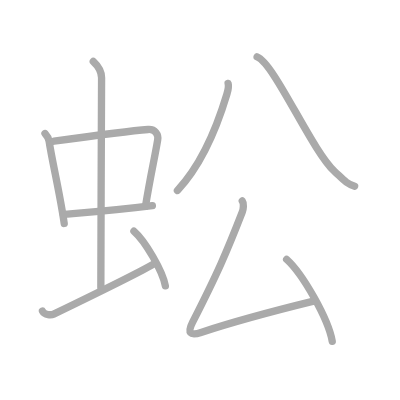
t = 0.00 s
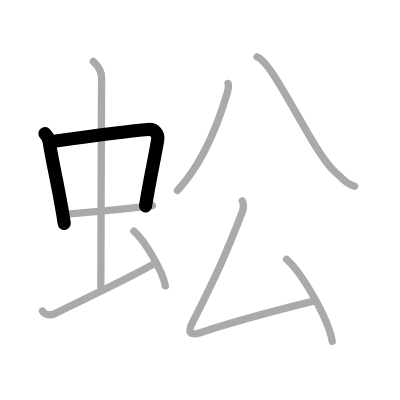
t = 2.00 s
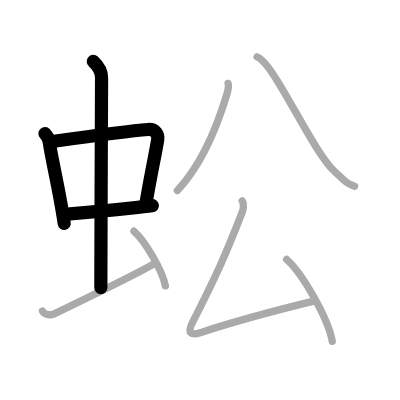
t = 4.00 s
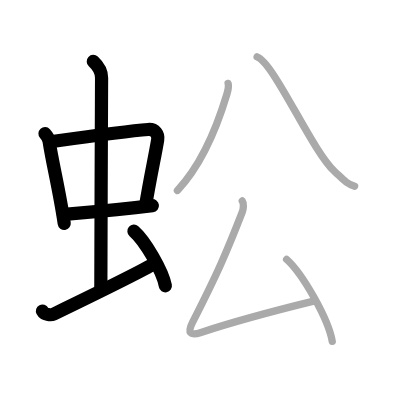
t = 6.00 s
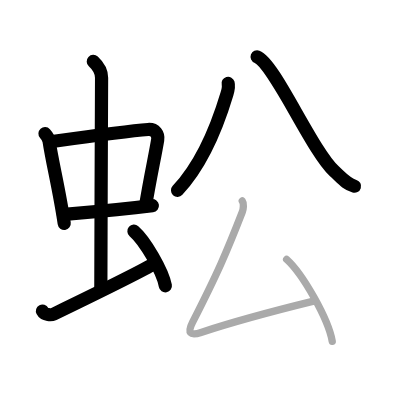
t = 8.00 s
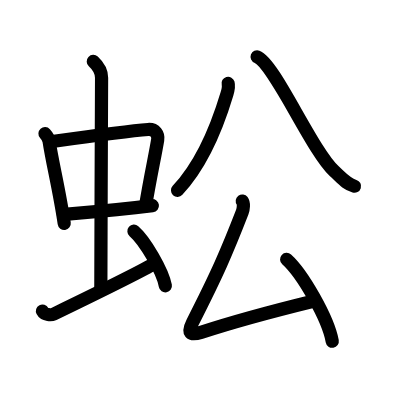
t = 10.00 s

The animated SVG that drew these frames (rendered in a browser with its animation timeline set to each time). Animation: 10 SMIL elements (animate=10); one cycle of 10.00 s.

<?xml version="1.0" standalone="no"?>
<!DOCTYPE svg PUBLIC "-//W3C//DTD SVG 1.1//EN"   "http://www.w3.org/Graphics/SVG/1.1/DTD/svg11.dtd">
<svg width="400px" height="400px"  version="1.1" xmlns="http://www.w3.org/2000/svg">
  <defs>
    <marker id="Triangle" viewBox="0 0 10 10" refX="0" refY="5" markerUnits="strokeWidth" markerWidth="3" style="stroke-opacity:0%;fill:#aaaaaa;" markerHeight="2" orient="auto">
      <path d="M 0 0 L 10 5 L 0 10 z" />
    </marker>
    
    <marker id="Arrow" viewBox="0 0 10 10" refX="5" refY="5" markerUnits="strokeWidth" markerWidth="1.8" style="stroke-opacity:0%;fill:#770000;" markerHeight="2" orient="auto">
      <path d="M 0 4 L 6 4 L 4 1 L 10 5 L 4 9 L 6 6 L 0 6 z" />
        <circle cx="5" cy="5" r="5" />
      </marker>
    
    <marker id="TriangleRed" viewBox="0 0 10 10" refX="0" refY="5" markerUnits="strokeWidth" markerWidth="3" style="stroke-opacity:0%;fill:#CC0000;" markerHeight="2" orient="auto">
      <path d="M 0 0 L 10 5 L 0 10 z" />
    </marker>
    
    <marker id="ArrowRed" viewBox="0 0 10 10" refX="5" refY="5" markerUnits="strokeWidth" markerWidth="1.8" style="stroke-opacity:0%;fill:#CC0000;" markerHeight="2" orient="auto">
      <path d="M 0 4 L 6 4 L 4 1 L 10 5 L 4 9 L 6 6 L 0 6 z" />
        <circle cx="5" cy="5" r="5" />
      </marker>
    
  </defs>
  
  <path style="fill:#ffffff; fill-opacity:100%; fill-rule:evenodd; stroke-width:0;" d="M 0 0 L 400px 0 L 400px 400px L 0 400px L 0 0" />

  <g transform="scale(3.6697247706422 3.6697247706422)">
<path style="fill:none; fill-opacity:0%; fill-rule:evenodd; stroke:#aaaaaa; stroke-opacity:100%; stroke-width: 1.5pt; stroke-linejoin:round; stroke-linecap:round;" d="M12.26 36.4c0.46 0.51 1.02 1.4 1.12 2.06c0.87 5.79 2.87 13.79 4.12 22.43"></path>
<path style="fill:none; fill-opacity:0%; fill-rule:evenodd; stroke:#aaaaaa; stroke-opacity:100%; stroke-width: 1.5pt; stroke-linejoin:round; stroke-linecap:round;" d="M14.72 38.48c6.93-0.97 20.61-2.83 25.63-3.2c1.96-0.14 2.86 1.38 2.62 2.83c-0.83 4.98-1.98 9.84-3.33 18.12"></path>
<path style="fill:none; fill-opacity:0%; fill-rule:evenodd; stroke:#aaaaaa; stroke-opacity:100%; stroke-width: 1.5pt; stroke-linejoin:round; stroke-linecap:round;" d="M17.26 58.43c7.99-0.68 14.49-1.18 24.26-2.39"></path>
<path style="fill:none; fill-opacity:0%; fill-rule:evenodd; stroke:#aaaaaa; stroke-opacity:100%; stroke-width: 1.5pt; stroke-linejoin:round; stroke-linecap:round;" d="M25.42 16.75c1.08 1 2.26 2.75 2.26 4.47c0 4.78-0.2 43.78-0.2 57.16"></path>
<path style="fill:none; fill-opacity:0%; fill-rule:evenodd; stroke:#aaaaaa; stroke-opacity:100%; stroke-width: 1.5pt; stroke-linejoin:round; stroke-linecap:round;" d="M11.57 84.77c0.6 1.16 2.46 1.11 3.06 0.82c0.6-0.29 24.04-11.65 27.76-13.97"></path>
<path style="fill:none; fill-opacity:0%; fill-rule:evenodd; stroke:#aaaaaa; stroke-opacity:100%; stroke-width: 1.5pt; stroke-linejoin:round; stroke-linecap:round;" d="M36.5 63c3.02 2.63 7.8 10.81 8.56 14.89"></path>
<path style="fill:none; fill-opacity:0%; fill-rule:evenodd; stroke:#aaaaaa; stroke-opacity:100%; stroke-width: 1.5pt; stroke-linejoin:round; stroke-linecap:round;" d="M62.16 22.72c0.24 0.87-0.01 1.89-0.33 2.94c-2.28 7.6-6.57 18.88-13.48 26.24"></path>
<path style="fill:none; fill-opacity:0%; fill-rule:evenodd; stroke:#aaaaaa; stroke-opacity:100%; stroke-width: 1.5pt; stroke-linejoin:round; stroke-linecap:round;" d="M70.06 15.5c4.69 1.75 14.83 25.37 21.02 31.12c2.39 2.22 3.24 3.42 5.56 4.13"></path>
<path style="fill:none; fill-opacity:0%; fill-rule:evenodd; stroke:#aaaaaa; stroke-opacity:100%; stroke-width: 1.5pt; stroke-linejoin:round; stroke-linecap:round;" d="M66.02 54.77c0.49 0.66 0.31 2.21-0.01 3.04c-4.25 10.94-6.75 16.69-13.55 30.04c-1.47 2.88-0.71 3.71 2.32 2.73c8.44-2.76 20.73-6.08 30.68-8.52"></path>
<path style="fill:none; fill-opacity:0%; fill-rule:evenodd; stroke:#aaaaaa; stroke-opacity:100%; stroke-width: 1.5pt; stroke-linejoin:round; stroke-linecap:round;" d="M78.11 70.68C82.5 74.62 89.45 86.88 90.54 93"></path>

<path style="fill:none; fill-opacity:0%; fill-rule:evenodd; stroke:#000000; stroke-opacity:100%; stroke-width: 2.7pt; stroke-linejoin:round; stroke-linecap:round;" d="M12.26 36.4c0.46 0.51 1.02 1.4 1.12 2.06c0.87 5.79 2.87 13.79 4.12 22.43" pathLength="100" stroke-dashoffset="100" stroke-dasharray="100 105"><animate id="dashAnim1" attributeName="stroke-dashoffset" from="100" to="0" dur="1s" calcMode="linear" fill="freeze"/></path>
<path style="fill:none; fill-opacity:0%; fill-rule:evenodd; stroke:#000000; stroke-opacity:100%; stroke-width: 2.7pt; stroke-linejoin:round; stroke-linecap:round;" d="M14.72 38.48c6.93-0.97 20.61-2.83 25.63-3.2c1.96-0.14 2.86 1.38 2.62 2.83c-0.83 4.98-1.98 9.84-3.33 18.12" pathLength="100" stroke-dashoffset="100" stroke-dasharray="100 105"><animate id="dashAnim2" attributeName="stroke-dashoffset" from="100" to="0" dur="1s" calcMode="linear" begin="dashAnim1.end" fill="freeze"/></path>
<path style="fill:none; fill-opacity:0%; fill-rule:evenodd; stroke:#000000; stroke-opacity:100%; stroke-width: 2.7pt; stroke-linejoin:round; stroke-linecap:round;" d="M17.26 58.43c7.99-0.68 14.49-1.18 24.26-2.39" pathLength="100" stroke-dashoffset="100" stroke-dasharray="100 105"><animate id="dashAnim3" attributeName="stroke-dashoffset" from="100" to="0" dur="1s" calcMode="linear" begin="dashAnim2.end" fill="freeze"/></path>
<path style="fill:none; fill-opacity:0%; fill-rule:evenodd; stroke:#000000; stroke-opacity:100%; stroke-width: 2.7pt; stroke-linejoin:round; stroke-linecap:round;" d="M25.42 16.75c1.08 1 2.26 2.75 2.26 4.47c0 4.78-0.2 43.78-0.2 57.16" pathLength="100" stroke-dashoffset="100" stroke-dasharray="100 105"><animate id="dashAnim4" attributeName="stroke-dashoffset" from="100" to="0" dur="1s" calcMode="linear" begin="dashAnim3.end" fill="freeze"/></path>
<path style="fill:none; fill-opacity:0%; fill-rule:evenodd; stroke:#000000; stroke-opacity:100%; stroke-width: 2.7pt; stroke-linejoin:round; stroke-linecap:round;" d="M11.57 84.77c0.6 1.16 2.46 1.11 3.06 0.82c0.6-0.29 24.04-11.65 27.76-13.97" pathLength="100" stroke-dashoffset="100" stroke-dasharray="100 105"><animate id="dashAnim5" attributeName="stroke-dashoffset" from="100" to="0" dur="1s" calcMode="linear" begin="dashAnim4.end" fill="freeze"/></path>
<path style="fill:none; fill-opacity:0%; fill-rule:evenodd; stroke:#000000; stroke-opacity:100%; stroke-width: 2.7pt; stroke-linejoin:round; stroke-linecap:round;" d="M36.5 63c3.02 2.63 7.8 10.81 8.56 14.89" pathLength="100" stroke-dashoffset="100" stroke-dasharray="100 105"><animate id="dashAnim6" attributeName="stroke-dashoffset" from="100" to="0" dur="1s" calcMode="linear" begin="dashAnim5.end" fill="freeze"/></path>
<path style="fill:none; fill-opacity:0%; fill-rule:evenodd; stroke:#000000; stroke-opacity:100%; stroke-width: 2.7pt; stroke-linejoin:round; stroke-linecap:round;" d="M62.16 22.72c0.24 0.87-0.01 1.89-0.33 2.94c-2.28 7.6-6.57 18.88-13.48 26.24" pathLength="100" stroke-dashoffset="100" stroke-dasharray="100 105"><animate id="dashAnim7" attributeName="stroke-dashoffset" from="100" to="0" dur="1s" calcMode="linear" begin="dashAnim6.end" fill="freeze"/></path>
<path style="fill:none; fill-opacity:0%; fill-rule:evenodd; stroke:#000000; stroke-opacity:100%; stroke-width: 2.7pt; stroke-linejoin:round; stroke-linecap:round;" d="M70.06 15.5c4.69 1.75 14.83 25.37 21.02 31.12c2.39 2.22 3.24 3.42 5.56 4.13" pathLength="100" stroke-dashoffset="100" stroke-dasharray="100 105"><animate id="dashAnim8" attributeName="stroke-dashoffset" from="100" to="0" dur="1s" calcMode="linear" begin="dashAnim7.end" fill="freeze"/></path>
<path style="fill:none; fill-opacity:0%; fill-rule:evenodd; stroke:#000000; stroke-opacity:100%; stroke-width: 2.7pt; stroke-linejoin:round; stroke-linecap:round;" d="M66.02 54.77c0.49 0.66 0.31 2.21-0.01 3.04c-4.25 10.94-6.75 16.69-13.55 30.04c-1.47 2.88-0.71 3.71 2.32 2.73c8.44-2.76 20.73-6.08 30.68-8.52" pathLength="100" stroke-dashoffset="100" stroke-dasharray="100 105"><animate id="dashAnim9" attributeName="stroke-dashoffset" from="100" to="0" dur="1s" calcMode="linear" begin="dashAnim8.end" fill="freeze"/></path>
<path style="fill:none; fill-opacity:0%; fill-rule:evenodd; stroke:#000000; stroke-opacity:100%; stroke-width: 2.7pt; stroke-linejoin:round; stroke-linecap:round;" d="M78.11 70.68C82.5 74.62 89.45 86.88 90.54 93" pathLength="100" stroke-dashoffset="100" stroke-dasharray="100 105"><animate id="dashAnim10" attributeName="stroke-dashoffset" from="100" to="0" dur="1s" calcMode="linear" begin="dashAnim9.end" fill="freeze"/></path>

</g>

</svg>  
          
